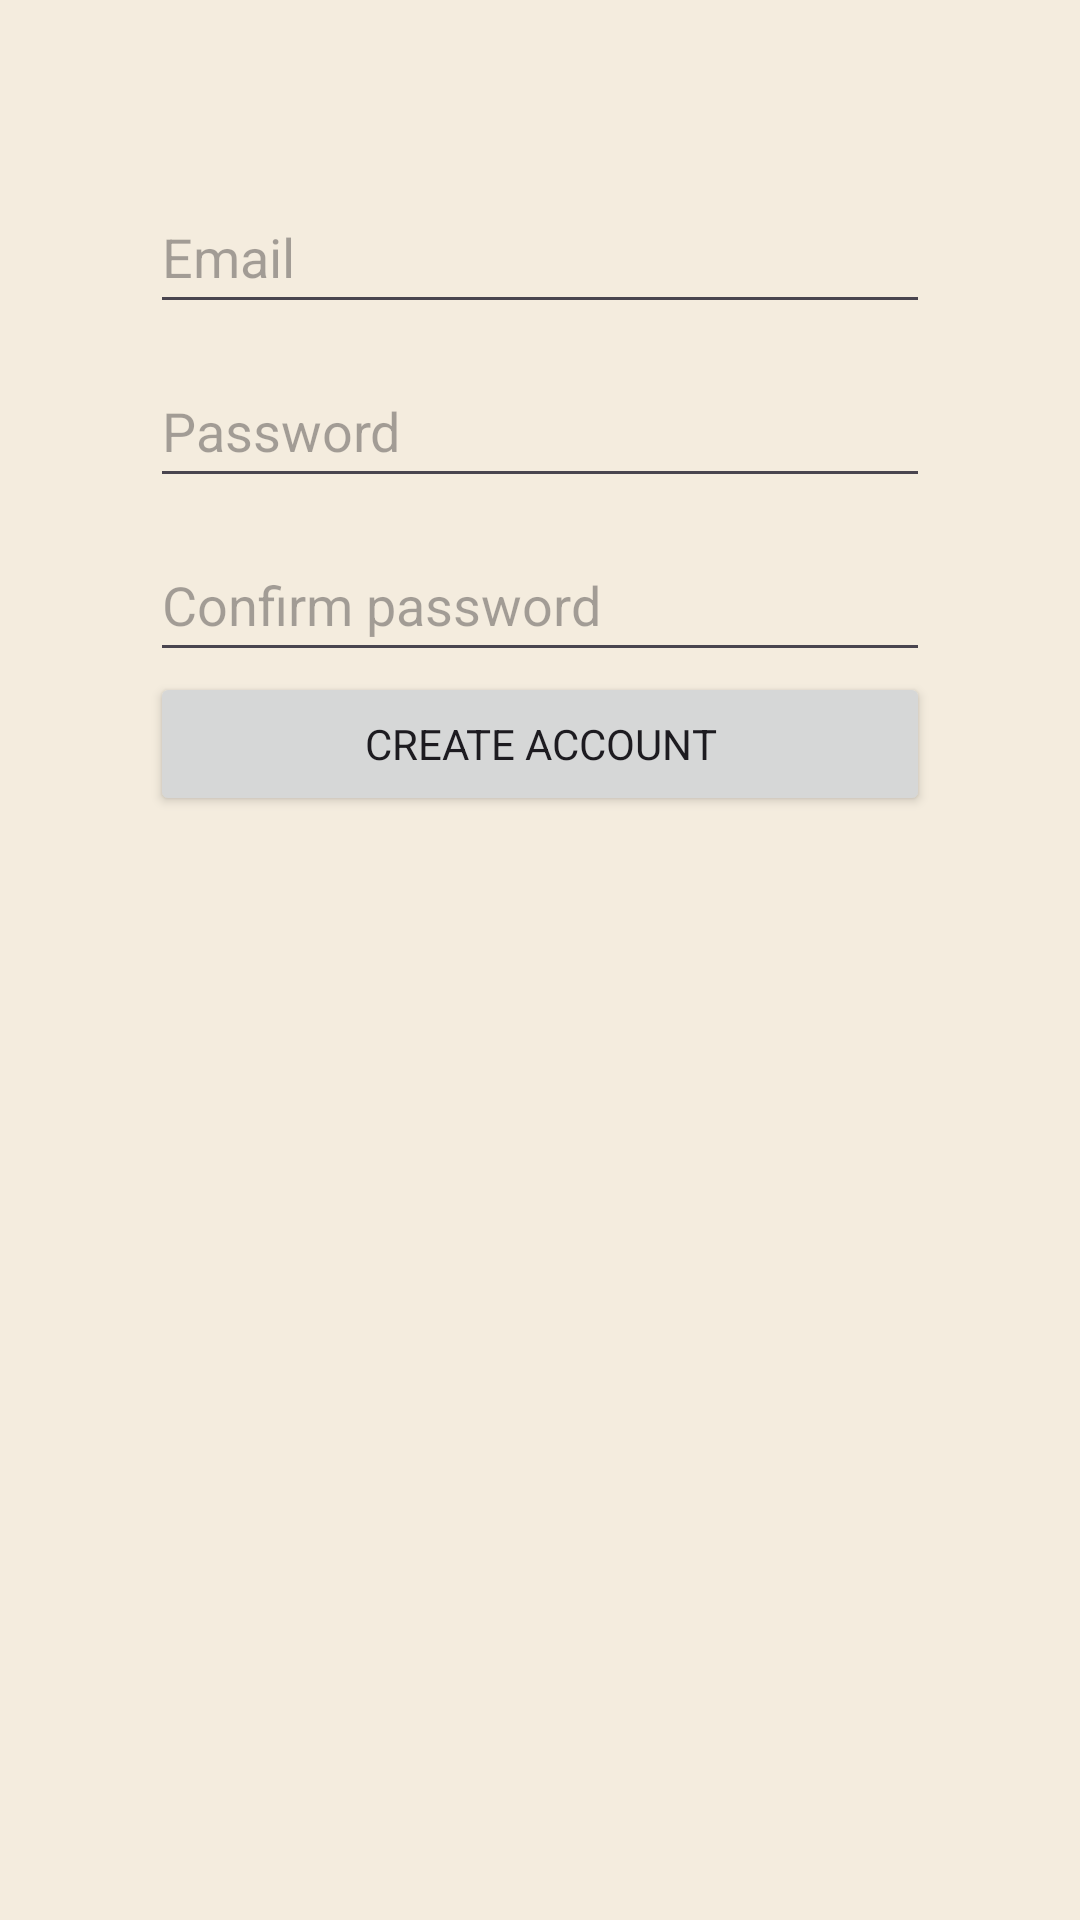

Android layout source for this screen:
<!-- AndroidManifest.xml: application theme Theme.AsianArtMuseum -->
<!-- res/layout/activity_new_user.xml -->
<?xml version="1.0" encoding="utf-8"?>
<androidx.constraintlayout.widget.ConstraintLayout xmlns:android="http://schemas.android.com/apk/res/android"
    xmlns:app="http://schemas.android.com/apk/res-auto"
    xmlns:tools="http://schemas.android.com/tools"
    android:layout_width="match_parent"
    android:layout_height="match_parent">

    <LinearLayout
        android:layout_width="0dp"
        android:layout_height="wrap_content"
        android:orientation="vertical"
        android:padding="50dp"
        app:layout_constraintBottom_toBottomOf="parent"
        app:layout_constraintEnd_toEndOf="parent"
        app:layout_constraintStart_toStartOf="parent"
        app:layout_constraintTop_toTopOf="parent"
        app:layout_constraintVertical_bias="0.0">

        <EditText
            android:id="@+id/emailEditText"
            android:layout_width="match_parent"
            android:layout_height="wrap_content"
            android:layout_marginTop="10dp"
            android:autofillHints="emailAddress"
            android:ems="10"
            android:hint="@string/hint_email"
            android:inputType="textEmailAddress"
            android:minHeight="48dp"
            android:textColor="#050505" />

        <EditText
            android:id="@+id/passwordEditText"
            android:layout_width="match_parent"
            android:layout_height="wrap_content"
            android:layout_marginTop="10dp"
            android:autofillHints="password"
            android:ems="10"
            android:hint="@string/hint_password"
            android:inputType="textPassword"
            android:minHeight="48dp"
            android:textColor="#050505" />

        <EditText
            android:id="@+id/confirmEditText"
            android:layout_width="match_parent"
            android:layout_height="wrap_content"
            android:layout_marginTop="10dp"
            android:autofillHints="password"
            android:ems="10"
            android:hint="@string/hint_confirm_password"
            android:inputType="textPassword"
            android:minHeight="48dp"
            android:textColor="#050505" />

        <Button
            android:id="@+id/createAccountButton"
            android:layout_width="match_parent"
            android:layout_height="wrap_content"
            android:text="@string/action_create_new_account"/>

    </LinearLayout>

</androidx.constraintlayout.widget.ConstraintLayout>
<!-- resources referenced by this layout -->
<resources>
  <string name="action_create_new_account">Create account</string>
  <string name="hint_confirm_password">Confirm password</string>
  <string name="hint_email">Email</string>
  <string name="hint_password">Password</string>
  <style name="Theme.AsianArtMuseum" parent="Base.Theme.AsianArtMuseum" />
  <style name="Base.Theme.AsianArtMuseum" parent="Theme.Material3.Light.NoActionBar">
          
          <item name="colorPrimary">@color/crimson_red</item>
          <item name="colorOnPrimary">@color/white</item>
          <item name="colorPrimaryContainer">@color/dark_crimson</item>
          <item name="colorOnPrimaryContainer">@color/white</item>
  
          
          <item name="colorSecondary">@color/golden_yellow</item>
          <item name="colorOnSecondary">@color/white</item>
          <item name="colorSecondaryContainer">@color/dark_gold</item>
          <item name="colorOnSecondaryContainer">@color/white</item>
  
          
          <item name="colorTertiary">@color/sage_green</item>
          <item name="colorOnTertiary">@color/white</item>
          <item name="colorOutline">@color/sage_green</item>
  
          
          <item name="android:windowBackground">@color/warm_beige</item>
          <item name="colorSurface">@color/cream</item>
          <item name="colorOnSurface">@color/charcoal_brown</item>
          <item name="colorOnSurfaceVariant">@color/taupe_gray</item>
  
          
          <item name="android:statusBarColor">@color/warm_beige</item>
          <item name="android:navigationBarColor">@color/cream</item>
          <item name="android:windowLightStatusBar">true</item>
  
          
          <item name="fontFamily">@font/noto_sans_sc_regular</item>
      </style>
  <color name="crimson_red">#A6272B</color>
  <color name="white">#FFFFFFFF</color>
  <color name="dark_crimson">#7A1B1E</color>
  <color name="golden_yellow">#C9A227</color>
  <color name="dark_gold">#8E7018</color>
  <color name="sage_green">#8FA88A</color>
  <color name="warm_beige">#F4ECDE</color>
  <color name="cream">#FBF6EC</color>
  <color name="charcoal_brown">#2A2420</color>
  <color name="taupe_gray">#6B6055</color>
</resources>
